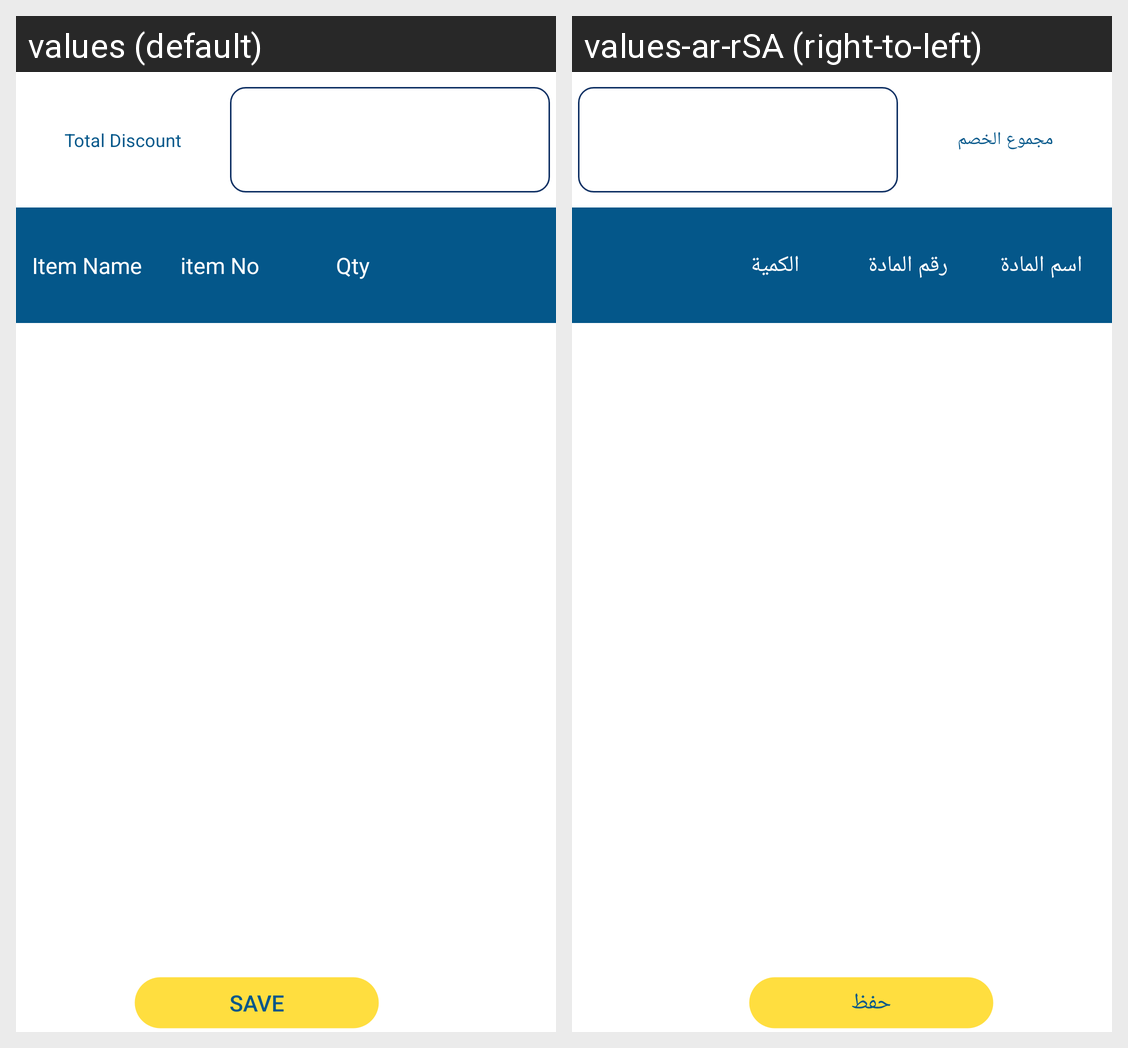

For this localized Android screen grid, give each drawn string resource with its value in every locale shown.
Android screen res/layout/itemof_offersrecycle.xml rendered under 2 locales, left to right: values (default), values-ar-rSA (right-to-left). Device: Nexus 5 (rendered at 1080×1920; each locale shown at half size, 540×960, under a caption strip naming it); theme AppTheme.
Strings drawn on this screen, with the default value and each locale's value (text and hints the layout hard-codes, and strings that could not be matched under every locale, appear in the picture but are not listed):

totalDiscount
  values: Total Discount
  values-ar-rSA: مجموع الخصم

itemName
  values: Item Name
  values-ar-rSA: اسم المادة

itemNo
  values: item No
  values-ar-rSA: رقم المادة

qty
  values: Qty
  values-ar-rSA: الكمية

save
  values: Save
  values-ar-rSA: حفظ
